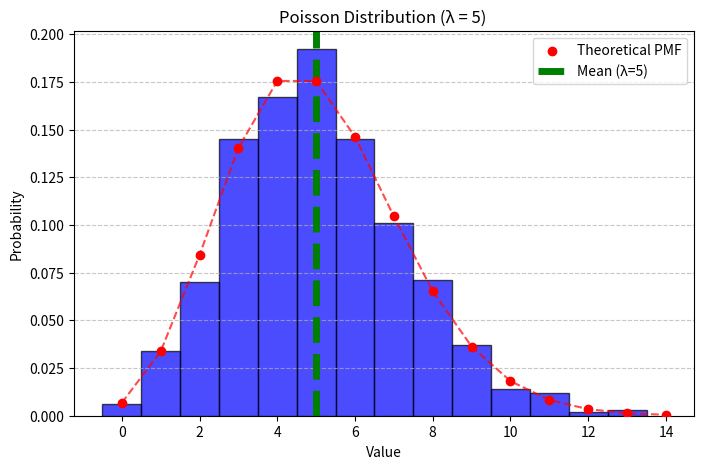

The script that saved this image:
import numpy as np
import matplotlib.pyplot as plt
import scipy.stats as stats

lambda_ = 5 # Lambda is mean rate, or expeted number of occurances
data = np.random.poisson(lambda_, 1000)

plt.figure(figsize=(8,5))
plt.hist(data, bins= np.arange(min(data), max(data)+1)- 0.5, density=True, 
         alpha= 0.7, color="blue", edgecolor="black")

x = np.arange(0, max(data)+ 1)
pmf_values = stats.poisson.pmf(x, lambda_)
plt.scatter(x, pmf_values, color="red", zorder=3, label="Theoretical PMF")
plt.plot(x, pmf_values, linestyle = "dashed", color="red", alpha = 0.7)
plt.axvline(lambda_, color="green", linestyle="--", linewidth=5, label=f"Mean (λ={lambda_})")

plt.xlabel("Value")
plt.ylabel("Probability")
plt.title(rf"Poisson Distribution (λ = {lambda_}) ")
plt.grid(axis="y", linestyle="--", alpha= 0.7)
plt.legend()
plt.show()

latex_pmf = r"P(X = k) = \frac{\lambda^k e^{-\lambda}}{k!}, \quad k = 0, 1, 2, \dots"
print("Poisson PMF:")
print(latex_pmf)